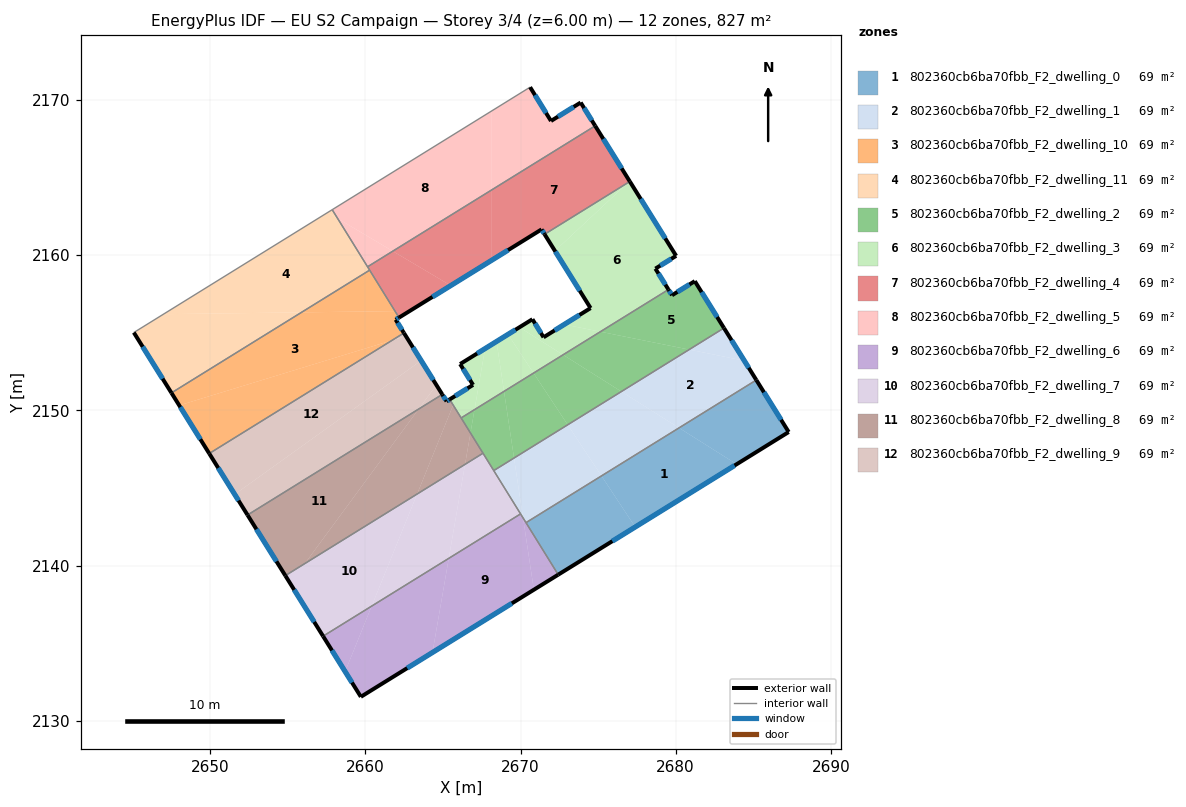
=== STOREY PLAN SPEC (per zone: floor XY polygon, exterior-wall plan segments, windows/doors) ===
zone 1: 802360cb6ba70fbb_F2_dwelling_0  (68.9 m²)
  floor: (2683.93, 2146.53) (2677.39, 2142.49) (2675.22, 2145.78) (2680.22, 2148.87)
  floor: (2675.22, 2145.78) (2677.39, 2142.49) (2672.43, 2139.41) (2670.35, 2142.77)
  floor: (2685.20, 2151.96) (2687.28, 2148.61) (2683.93, 2146.53) (2680.22, 2148.87)
  exterior wall: (2687.28, 2148.61) – (2685.20, 2151.96)  [3.9 m]
    window: (2686.79, 2149.40) – (2685.69, 2151.17)  [3.3 m²]
  exterior wall: (2672.43, 2139.41) – (2687.28, 2148.61)  [17.5 m]
    window: (2675.92, 2141.57) – (2683.80, 2146.45)  [14.7 m²]
  interior walls: 2
zone 2: 802360cb6ba70fbb_F2_dwelling_1  (68.9 m²)
  floor: (2684.42, 2153.21) (2685.20, 2151.96) (2680.22, 2148.87) (2676.50, 2151.22) (2680.87, 2153.92)
  floor: (2680.22, 2148.87) (2675.22, 2145.78) (2673.04, 2149.08) (2676.50, 2151.22)
  floor: (2683.11, 2155.31) (2684.42, 2153.21) (2680.87, 2153.92)
  floor: (2673.04, 2149.08) (2675.22, 2145.78) (2670.35, 2142.77) (2670.16, 2143.07) (2669.58, 2146.93)
  floor: (2669.58, 2146.93) (2670.16, 2143.07) (2668.27, 2146.12)
  exterior wall: (2685.20, 2151.96) – (2683.11, 2155.31)  [3.9 m]
    window: (2684.71, 2152.75) – (2683.60, 2154.52)  [3.3 m²]
  interior walls: 4
zone 3: 802360cb6ba70fbb_F2_dwelling_10  (68.9 m²)
  floor: (2662.17, 2155.98) (2661.95, 2155.85) (2662.48, 2154.99) (2661.72, 2154.52) (2648.00, 2150.33) (2647.50, 2151.13) (2655.88, 2156.32) (2661.91, 2156.40)
  floor: (2661.72, 2154.52) (2649.93, 2147.22) (2648.00, 2150.33)
  floor: (2660.27, 2159.04) (2661.91, 2156.40) (2655.88, 2156.32)
  exterior wall: (2661.95, 2155.85) – (2662.17, 2155.98)  [0.3 m]
    window: (2662.00, 2155.88) – (2662.12, 2155.95)  [0.2 m²]
  exterior wall: (2662.48, 2154.99) – (2661.95, 2155.85)  [1.0 m]
    window: (2662.36, 2155.19) – (2662.08, 2155.65)  [0.9 m²]
  exterior wall: (2647.50, 2151.13) – (2649.93, 2147.22)  [4.6 m]
    window: (2648.07, 2150.21) – (2649.36, 2148.14)  [3.9 m²]
  interior walls: 3
zone 4: 802360cb6ba70fbb_F2_dwelling_11  (68.9 m²)
  floor: (2658.21, 2162.38) (2660.27, 2159.04) (2655.88, 2156.32) (2646.98, 2156.20) (2657.57, 2162.76)
  floor: (2657.86, 2162.94) (2658.21, 2162.38) (2657.57, 2162.76)
  floor: (2655.88, 2156.32) (2647.50, 2151.13) (2645.07, 2155.02) (2646.98, 2156.20)
  exterior wall: (2645.07, 2155.02) – (2647.50, 2151.13)  [4.6 m]
    window: (2645.64, 2154.11) – (2646.93, 2152.04)  [3.9 m²]
  interior walls: 4
zone 5: 802360cb6ba70fbb_F2_dwelling_2  (68.9 m²)
  floor: (2670.84, 2152.41) (2673.04, 2149.08) (2669.58, 2146.93) (2668.94, 2151.23)
  floor: (2680.87, 2153.92) (2676.50, 2151.22) (2672.74, 2153.59) (2675.15, 2155.07)
  floor: (2668.94, 2151.23) (2669.58, 2146.93) (2668.27, 2146.12) (2666.77, 2148.55) (2667.03, 2150.05)
  floor: (2676.50, 2151.22) (2673.04, 2149.08) (2670.84, 2152.41) (2672.74, 2153.59)
  floor: (2681.23, 2158.33) (2683.11, 2155.31) (2680.87, 2153.92) (2675.15, 2155.07) (2679.53, 2157.79) (2679.76, 2157.42)
  floor: (2667.03, 2150.05) (2666.77, 2148.55) (2666.17, 2149.52)
  exterior wall: (2679.76, 2157.42) – (2679.53, 2157.79)  [0.4 m]
    window: (2679.71, 2157.51) – (2679.59, 2157.70)  [0.4 m²]
  exterior wall: (2681.23, 2158.33) – (2679.76, 2157.42)  [1.7 m]
    window: (2680.89, 2158.12) – (2680.11, 2157.64)  [1.5 m²]
  exterior wall: (2683.11, 2155.31) – (2681.23, 2158.33)  [3.6 m]
    window: (2682.67, 2156.02) – (2681.67, 2157.62)  [3.0 m²]
  interior walls: 4
zone 6: 802360cb6ba70fbb_F2_dwelling_3  (68.9 m²)
  floor: (2677.04, 2164.76) (2680.03, 2159.96) (2678.69, 2159.14) (2679.53, 2157.79) (2675.15, 2155.07) (2672.82, 2155.54) (2674.51, 2156.60) (2672.22, 2160.28) (2676.96, 2164.71)
  floor: (2667.71, 2153.99) (2667.03, 2150.05) (2666.17, 2149.52) (2665.66, 2150.35) (2665.93, 2151.02) (2666.94, 2151.65) (2666.11, 2152.99)
  floor: (2676.96, 2164.71) (2672.22, 2160.28) (2671.55, 2161.36)
  floor: (2675.15, 2155.07) (2672.74, 2153.59) (2669.93, 2155.36) (2670.77, 2155.88) (2671.48, 2154.71) (2672.82, 2155.54)
  floor: (2665.93, 2151.02) (2665.66, 2150.35) (2665.43, 2150.71)
  floor: (2672.74, 2153.59) (2670.84, 2152.41) (2669.19, 2154.90) (2669.93, 2155.36)
  floor: (2669.19, 2154.90) (2670.84, 2152.41) (2668.94, 2151.23) (2668.45, 2154.44)
  floor: (2668.45, 2154.44) (2668.94, 2151.23) (2667.03, 2150.05) (2667.71, 2153.99)
  exterior wall: (2666.94, 2151.65) – (2665.43, 2150.71)  [1.8 m]
    window: (2666.59, 2151.43) – (2665.79, 2150.93)  [1.5 m²]
  exterior wall: (2666.11, 2152.99) – (2666.94, 2151.65)  [1.6 m]
    window: (2666.30, 2152.67) – (2666.74, 2151.96)  [1.3 m²]
  exterior wall: (2670.77, 2155.88) – (2666.11, 2152.99)  [5.5 m]
    window: (2669.67, 2155.20) – (2667.20, 2153.67)  [4.6 m²]
  exterior wall: (2671.48, 2154.71) – (2670.77, 2155.88)  [1.4 m]
    window: (2671.32, 2154.99) – (2670.93, 2155.60)  [1.2 m²]
  exterior wall: (2674.51, 2156.60) – (2671.48, 2154.71)  [3.6 m]
    window: (2673.80, 2156.15) – (2672.20, 2155.16)  [3.0 m²]
  exterior wall: (2671.55, 2161.36) – (2674.51, 2156.60)  [5.6 m]
    window: (2672.25, 2160.24) – (2673.82, 2157.71)  [4.7 m²]
  exterior wall: (2680.03, 2159.96) – (2677.04, 2164.76)  [5.6 m]
    window: (2679.33, 2161.09) – (2677.74, 2163.63)  [4.8 m²]
  exterior wall: (2678.69, 2159.14) – (2680.03, 2159.96)  [1.6 m]
    window: (2679.01, 2159.33) – (2679.71, 2159.77)  [1.3 m²]
  exterior wall: (2679.53, 2157.79) – (2678.69, 2159.14)  [1.6 m]
    window: (2679.34, 2158.11) – (2678.89, 2158.82)  [1.3 m²]
  interior walls: 3
zone 7: 802360cb6ba70fbb_F2_dwelling_4  (68.9 m²)
  floor: (2674.81, 2168.34) (2677.03, 2164.77) (2676.96, 2164.71) (2671.55, 2161.36) (2671.35, 2161.67) (2668.15, 2159.68) (2668.15, 2164.22)
  floor: (2668.15, 2164.22) (2668.15, 2159.68) (2665.50, 2158.05) (2661.77, 2160.27)
  floor: (2662.86, 2156.41) (2662.17, 2155.98) (2661.91, 2156.40)
  floor: (2665.50, 2158.05) (2662.86, 2156.41) (2661.91, 2156.40) (2660.14, 2159.26) (2661.77, 2160.27)
  exterior wall: (2662.17, 2155.98) – (2671.35, 2161.67)  [10.8 m]
    window: (2664.32, 2157.32) – (2669.20, 2160.33)  [9.1 m²]
  exterior wall: (2677.04, 2164.76) – (2674.81, 2168.34)  [4.2 m]
    window: (2676.52, 2165.60) – (2675.34, 2167.50)  [3.6 m²]
  exterior wall: (2671.35, 2161.67) – (2671.55, 2161.36)  [0.4 m]
    window: (2671.40, 2161.59) – (2671.50, 2161.43)  [0.3 m²]
  interior walls: 4
zone 8: 802360cb6ba70fbb_F2_dwelling_5  (68.9 m²)
  floor: (2668.15, 2169.31) (2668.15, 2164.22) (2661.77, 2160.27) (2658.21, 2162.38) (2657.86, 2162.94)
  floor: (2673.88, 2169.84) (2674.81, 2168.34) (2668.15, 2164.22) (2668.15, 2169.31) (2670.62, 2170.84) (2671.96, 2168.66)
  floor: (2661.77, 2160.27) (2660.14, 2159.26) (2658.21, 2162.38)
  exterior wall: (2671.96, 2168.66) – (2670.62, 2170.84)  [2.6 m]
    window: (2671.65, 2169.17) – (2670.93, 2170.33)  [2.2 m²]
  exterior wall: (2673.88, 2169.84) – (2671.96, 2168.66)  [2.3 m]
    window: (2673.43, 2169.57) – (2672.41, 2168.94)  [1.9 m²]
  exterior wall: (2674.81, 2168.34) – (2673.88, 2169.84)  [1.8 m]
    window: (2674.59, 2168.70) – (2674.10, 2169.49)  [1.5 m²]
  interior walls: 3
zone 9: 802360cb6ba70fbb_F2_dwelling_6  (68.9 m²)
  floor: (2665.37, 2140.47) (2664.32, 2134.40) (2659.71, 2131.54) (2658.70, 2133.17) (2660.41, 2137.39)
  floor: (2670.16, 2143.07) (2670.86, 2138.44) (2664.32, 2134.40) (2665.37, 2140.47) (2670.00, 2143.33)
  floor: (2660.41, 2137.39) (2658.70, 2133.17) (2657.27, 2135.45)
  floor: (2670.16, 2143.07) (2672.43, 2139.41) (2670.86, 2138.44)
  exterior wall: (2659.71, 2131.54) – (2672.43, 2139.41)  [15.0 m]
    window: (2662.69, 2133.39) – (2669.44, 2137.57)  [12.6 m²]
  exterior wall: (2657.27, 2135.45) – (2659.71, 2131.54)  [4.6 m]
    window: (2657.84, 2134.53) – (2659.14, 2132.46)  [3.9 m²]
  interior walls: 3
zone 10: 802360cb6ba70fbb_F2_dwelling_7  (68.9 m²)
  floor: (2667.58, 2147.24) (2670.00, 2143.33) (2665.37, 2140.47) (2666.42, 2146.52)
  floor: (2666.42, 2146.52) (2665.37, 2140.47) (2660.41, 2137.39) (2663.33, 2144.61)
  floor: (2663.33, 2144.61) (2660.41, 2137.39) (2657.27, 2135.45) (2654.84, 2139.35)
  exterior wall: (2654.84, 2139.35) – (2657.27, 2135.45)  [4.6 m]
    window: (2655.41, 2138.44) – (2656.70, 2136.37)  [3.9 m²]
  interior walls: 4
zone 11: 802360cb6ba70fbb_F2_dwelling_8  (68.9 m²)
  floor: (2663.43, 2150.09) (2656.10, 2140.13) (2654.84, 2139.35) (2652.40, 2143.26)
  floor: (2665.43, 2150.71) (2665.66, 2150.35) (2663.33, 2144.61) (2656.10, 2140.13) (2663.43, 2150.09) (2664.96, 2151.03) (2665.23, 2150.59)
  floor: (2665.66, 2150.35) (2666.77, 2148.55) (2666.42, 2146.52) (2663.33, 2144.61)
  floor: (2666.77, 2148.55) (2667.58, 2147.24) (2666.42, 2146.52)
  exterior wall: (2665.43, 2150.71) – (2665.23, 2150.59)  [0.2 m]
    window: (2665.39, 2150.68) – (2665.28, 2150.62)  [0.2 m²]
  exterior wall: (2652.40, 2143.26) – (2654.84, 2139.35)  [4.6 m]
    window: (2652.98, 2142.34) – (2654.27, 2140.27)  [3.9 m²]
  exterior wall: (2665.23, 2150.59) – (2664.96, 2151.03)  [0.5 m]
    window: (2665.17, 2150.69) – (2665.02, 2150.93)  [0.4 m²]
  interior walls: 4
zone 12: 802360cb6ba70fbb_F2_dwelling_9  (68.9 m²)
  floor: (2662.61, 2154.79) (2663.59, 2153.22) (2651.58, 2144.59) (2649.93, 2147.22) (2661.72, 2154.52)
  floor: (2662.48, 2154.99) (2662.61, 2154.79) (2661.72, 2154.52)
  floor: (2663.59, 2153.22) (2664.58, 2151.64) (2663.43, 2150.09) (2652.40, 2143.26) (2651.58, 2144.59)
  floor: (2664.58, 2151.64) (2664.96, 2151.03) (2663.43, 2150.09)
  exterior wall: (2649.93, 2147.22) – (2652.40, 2143.26)  [4.7 m]
    window: (2650.51, 2146.29) – (2651.82, 2144.19)  [3.9 m²]
  exterior wall: (2664.96, 2151.03) – (2662.48, 2154.99)  [4.7 m]
    window: (2664.38, 2151.96) – (2663.06, 2154.06)  [3.9 m²]
  interior walls: 2

=== DERIVED (storey summary) ===
Building: EU S2 Campaign
Storey: 3 of 4  (floor level z = 6.00 m)
Storey gross floor area: 826.9 m²
Zones on this storey: 12
  - 802360cb6ba70fbb_F2_dwelling_0: floor 68.9 m²; exterior wall 21.4 m (64.3 m²); 2 window(s) 18.1 m²; WWR 28.1%
  - 802360cb6ba70fbb_F2_dwelling_1: floor 68.9 m²; exterior wall 3.9 m (11.8 m²); 1 window(s) 3.3 m²; WWR 28.1%
  - 802360cb6ba70fbb_F2_dwelling_10: floor 68.9 m²; exterior wall 5.9 m (17.6 m²); 3 window(s) 5.0 m²; WWR 28.1%
  - 802360cb6ba70fbb_F2_dwelling_11: floor 68.9 m²; exterior wall 4.6 m (13.8 m²); 1 window(s) 3.9 m²; WWR 28.1%
  - 802360cb6ba70fbb_F2_dwelling_2: floor 68.9 m²; exterior wall 5.7 m (17.2 m²); 3 window(s) 4.8 m²; WWR 28.1%
  - 802360cb6ba70fbb_F2_dwelling_3: floor 68.9 m²; exterior wall 28.2 m (84.6 m²); 9 window(s) 23.8 m²; WWR 28.1%
  - 802360cb6ba70fbb_F2_dwelling_4: floor 68.9 m²; exterior wall 15.4 m (46.2 m²); 3 window(s) 13.0 m²; WWR 28.1%
  - 802360cb6ba70fbb_F2_dwelling_5: floor 68.9 m²; exterior wall 6.6 m (19.7 m²); 3 window(s) 5.6 m²; WWR 28.1%
  - 802360cb6ba70fbb_F2_dwelling_6: floor 68.9 m²; exterior wall 19.6 m (58.7 m²); 2 window(s) 16.5 m²; WWR 28.1%
  - 802360cb6ba70fbb_F2_dwelling_7: floor 68.9 m²; exterior wall 4.6 m (13.8 m²); 1 window(s) 3.9 m²; WWR 28.1%
  - 802360cb6ba70fbb_F2_dwelling_8: floor 68.9 m²; exterior wall 5.4 m (16.1 m²); 3 window(s) 4.5 m²; WWR 28.1%
  - 802360cb6ba70fbb_F2_dwelling_9: floor 68.9 m²; exterior wall 9.3 m (28.0 m²); 2 window(s) 7.9 m²; WWR 28.1%
Zone adjacency (shared interzone walls):
  - 802360cb6ba70fbb_F2_dwelling_0 ↔ 802360cb6ba70fbb_F2_dwelling_1
  - 802360cb6ba70fbb_F2_dwelling_0 ↔ 802360cb6ba70fbb_F2_dwelling_6
  - 802360cb6ba70fbb_F2_dwelling_1 ↔ 802360cb6ba70fbb_F2_dwelling_2
  - 802360cb6ba70fbb_F2_dwelling_1 ↔ 802360cb6ba70fbb_F2_dwelling_6
  - 802360cb6ba70fbb_F2_dwelling_1 ↔ 802360cb6ba70fbb_F2_dwelling_7
  - 802360cb6ba70fbb_F2_dwelling_10 ↔ 802360cb6ba70fbb_F2_dwelling_11
  - 802360cb6ba70fbb_F2_dwelling_10 ↔ 802360cb6ba70fbb_F2_dwelling_4
  - 802360cb6ba70fbb_F2_dwelling_10 ↔ 802360cb6ba70fbb_F2_dwelling_9
  - 802360cb6ba70fbb_F2_dwelling_11 ↔ 802360cb6ba70fbb_F2_dwelling_4
  - 802360cb6ba70fbb_F2_dwelling_11 ↔ 802360cb6ba70fbb_F2_dwelling_5
  - 802360cb6ba70fbb_F2_dwelling_2 ↔ 802360cb6ba70fbb_F2_dwelling_3
  - 802360cb6ba70fbb_F2_dwelling_2 ↔ 802360cb6ba70fbb_F2_dwelling_7
  - 802360cb6ba70fbb_F2_dwelling_2 ↔ 802360cb6ba70fbb_F2_dwelling_8
  - 802360cb6ba70fbb_F2_dwelling_3 ↔ 802360cb6ba70fbb_F2_dwelling_4
  - 802360cb6ba70fbb_F2_dwelling_3 ↔ 802360cb6ba70fbb_F2_dwelling_8
  - 802360cb6ba70fbb_F2_dwelling_4 ↔ 802360cb6ba70fbb_F2_dwelling_5
  - 802360cb6ba70fbb_F2_dwelling_6 ↔ 802360cb6ba70fbb_F2_dwelling_7
  - 802360cb6ba70fbb_F2_dwelling_7 ↔ 802360cb6ba70fbb_F2_dwelling_8
  - 802360cb6ba70fbb_F2_dwelling_8 ↔ 802360cb6ba70fbb_F2_dwelling_9